Image classification data set "photos" (comau-na/edo-ROS2 on GitHub). Class labels (6): blue bucket, green bucket, red bucket, blue cube, green cube, red cube.

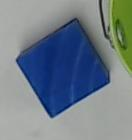
Label: blue cube

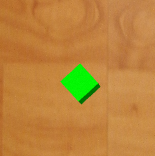
Label: green cube

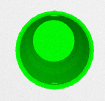
Label: green bucket

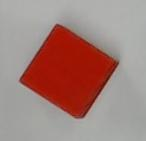
Label: red cube

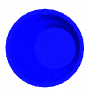
Label: blue bucket

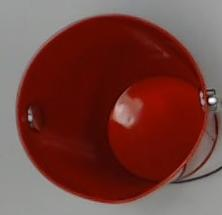
Label: red bucket
